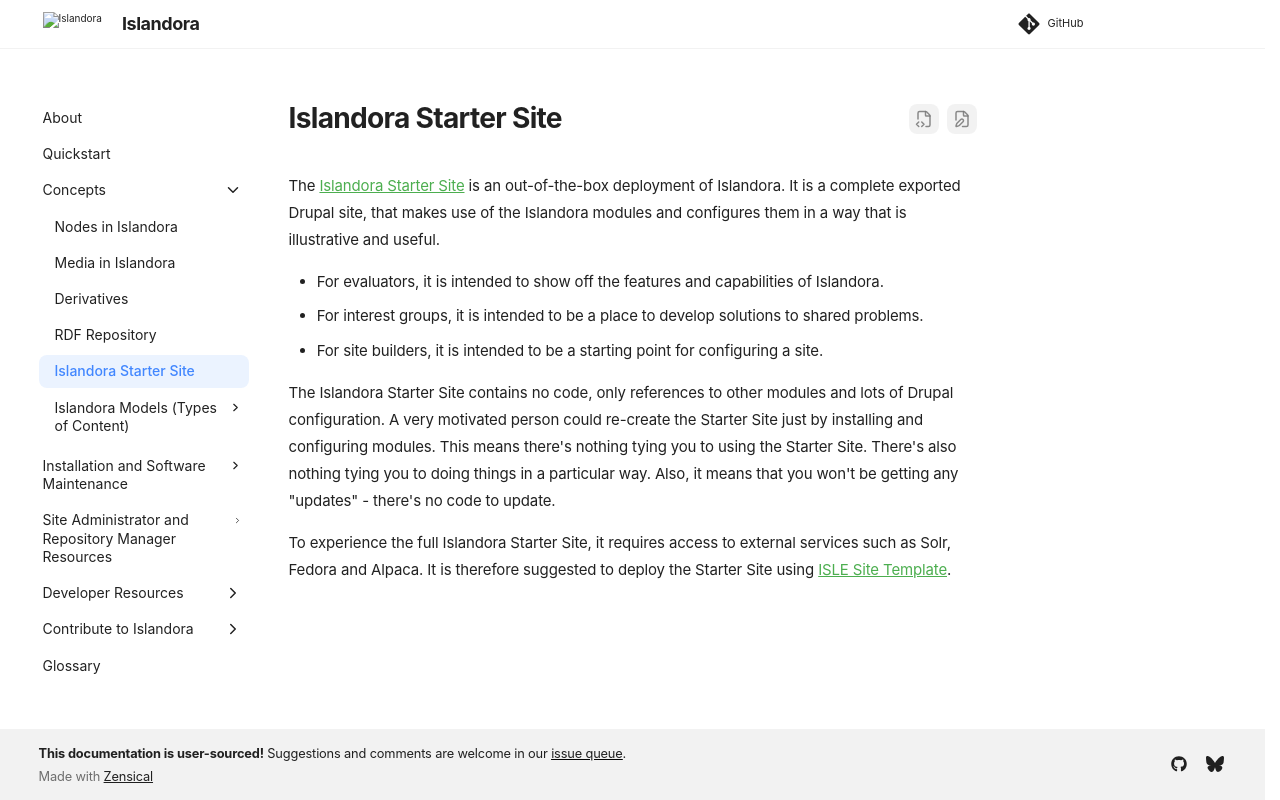

repository: Islandora/documentation · page: pr-preview/pr-2438/concepts/starter-site/index.html · generator: mkdocs

# Islandora Starter Site

The [Islandora Starter Site](https://github.com/Islandora/islandora-starter-site/) is an out-of-the-box deployment of Islandora. It is a complete exported Drupal site, that makes use of the Islandora modules and
configures them in a way that is illustrative and useful.

- For evaluators, it is intended to show off the features and capabilities of Islandora.
- For interest groups, it is intended to be a place to develop solutions to shared problems.
- For site builders, it is intended to be a starting point for configuring a site.

The Islandora Starter Site contains no code, only references to other modules and lots of Drupal configuration. A very motivated person could re-create the Starter Site just by installing and configuring modules. This means there's nothing tying you to using the Starter Site. There's also nothing tying you to doing things in a particular way. Also, it means that you won't be getting any "updates" - there's no code to update.

To experience the full Islandora Starter Site, it requires access to external services such as Solr,
Fedora and Alpaca. It is therefore suggested to deploy the Starter Site using [ISLE Site Template](../installation/docker/site-template/site-template.md).
